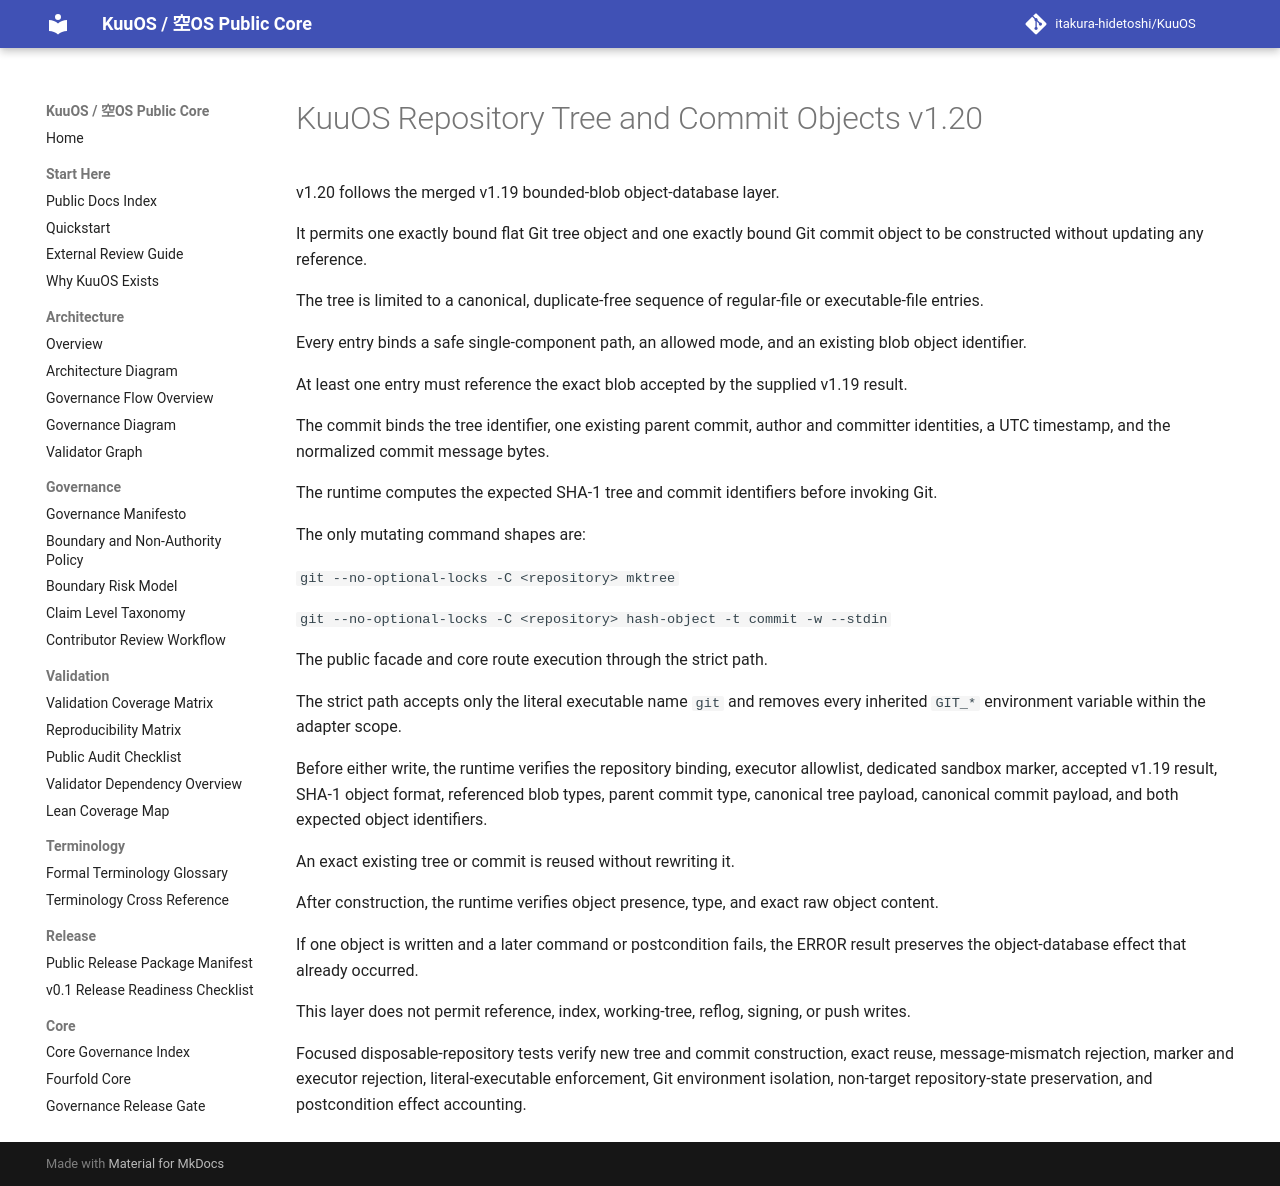

repository: itakura-hidetoshi/KuuOS · page: KUUOS_REPOSITORY_TREE_COMMIT_v1_20/index.html · generator: mkdocs

# KuuOS Repository Tree and Commit Objects v1.20

v1.20 follows the merged v1.19 bounded-blob object-database layer.

It permits one exactly bound flat Git tree object and one exactly bound Git commit object to be constructed without updating any reference.

The tree is limited to a canonical, duplicate-free sequence of regular-file or executable-file entries.

Every entry binds a safe single-component path, an allowed mode, and an existing blob object identifier.

At least one entry must reference the exact blob accepted by the supplied v1.19 result.

The commit binds the tree identifier, one existing parent commit, author and committer identities, a UTC timestamp, and the normalized commit message bytes.

The runtime computes the expected SHA-1 tree and commit identifiers before invoking Git.

The only mutating command shapes are:

`git --no-optional-locks -C <repository> mktree`

`git --no-optional-locks -C <repository> hash-object -t commit -w --stdin`

The public facade and core route execution through the strict path.

The strict path accepts only the literal executable name `git` and removes every inherited `GIT_*` environment variable within the adapter scope.

Before either write, the runtime verifies the repository binding, executor allowlist, dedicated sandbox marker, accepted v1.19 result, SHA-1 object format, referenced blob types, parent commit type, canonical tree payload, canonical commit payload, and both expected object identifiers.

An exact existing tree or commit is reused without rewriting it.

After construction, the runtime verifies object presence, type, and exact raw object content.

If one object is written and a later command or postcondition fails, the ERROR result preserves the object-database effect that already occurred.

This layer does not permit reference, index, working-tree, reflog, signing, or push writes.

Focused disposable-repository tests verify new tree and commit construction, exact reuse, message-mismatch rejection, marker and executor rejection, literal-executable enforcement, Git environment isolation, non-target repository-state preservation, and postcondition effect accounting.
